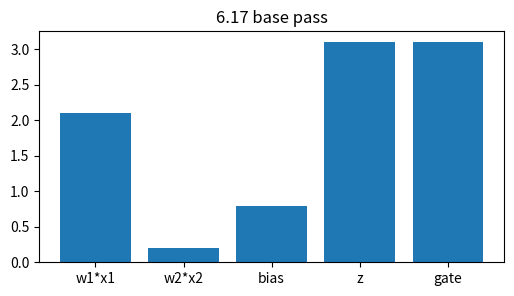
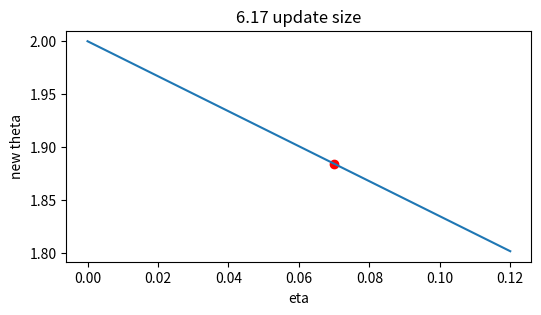
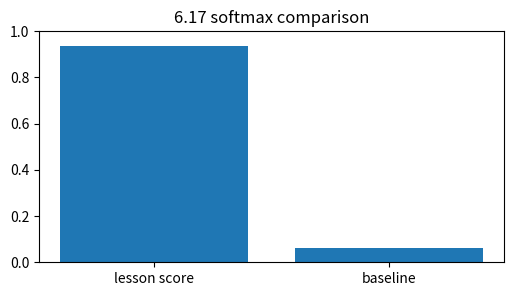
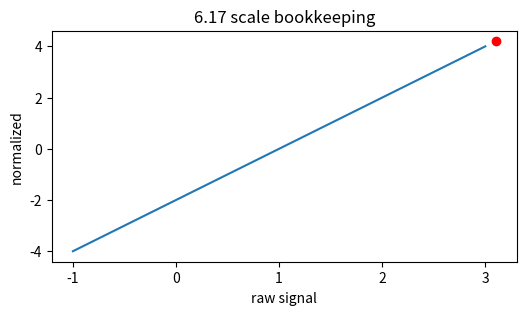
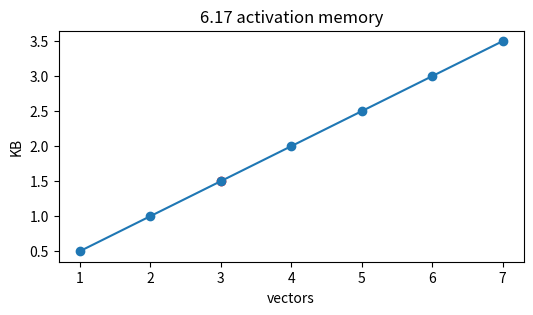

These figures' Python source, in order:
import numpy as np, matplotlib.pyplot as plt, math, itertools
np.random.seed(0)
def softmax(v):
    v=np.asarray(v,dtype=float); e=np.exp(v-v.max()); return e/e.sum()
def relu(x): return np.maximum(0,np.asarray(x,dtype=float))
def sigmoid(x): return 1/(1+np.exp(-np.asarray(x,dtype=float)))
print('setup ok')

# 1) Residual & skip connections: base affine signal and gated output
x=np.array([1.5,-0.5]); w=np.array([1.400000000000,-0.400000000000]); bias=0.800000000000
z=float(w@x+bias); h=max(0,z)
plt.figure(figsize=(6,3)); plt.bar(['w1*x1','w2*x2','bias','z','gate'],[w[0]*x[0],w[1]*x[1],bias,z,h]); plt.title('6.17 base pass')
assert abs(z-3.100000000000)<1e-9 and abs(h-3.100000000000)<1e-9

# 2) Turn the learning-rate knob for one scalar update
g=1.650000000000; etas=np.linspace(0,0.12,50); theta=2.0-etas*g
plt.figure(figsize=(6,3)); plt.plot(etas,theta); plt.scatter([0.070000000000],[1.884500000000],c='r'); plt.xlabel('eta'); plt.ylabel('new theta'); plt.title('6.17 update size')
assert abs((2.0-0.070000000000*g)-1.884500000000)<1e-9

# 3) Compare two scores with softmax
scores=np.array([3.100000000000,0.4]); probs=softmax(scores)
plt.figure(figsize=(6,3)); plt.bar(['lesson score','baseline'],probs); plt.ylim(0,1); plt.title('6.17 softmax comparison')
assert abs(probs[0]-0.937026643943)<1e-9 and abs(probs.sum()-1)<1e-12

# 4) Normalize the same signal and show its position
vals=np.linspace(-1,3,100); normed=(vals-1.0)/math.sqrt(0.25001); point=(3.100000000000-1.0)/math.sqrt(0.25001)
plt.figure(figsize=(6,3)); plt.plot(vals,normed); plt.scatter([3.100000000000],[point],c='r'); plt.xlabel('raw signal'); plt.ylabel('normalized'); plt.title('6.17 scale bookkeeping')
assert abs(point-4.199916002520)<1e-9

# 5) Tiny end-to-end budget: vectors, bytes, and visible capacity
blocks=np.arange(1,8); kb=blocks*128*4/1024
plt.figure(figsize=(6,3)); plt.plot(blocks,kb,'-o'); plt.scatter([3],[1.500000000000],c='r'); plt.xlabel('vectors'); plt.ylabel('KB'); plt.title('6.17 activation memory')
assert abs((3*128*4/1024)-1.500000000000)<1e-9
